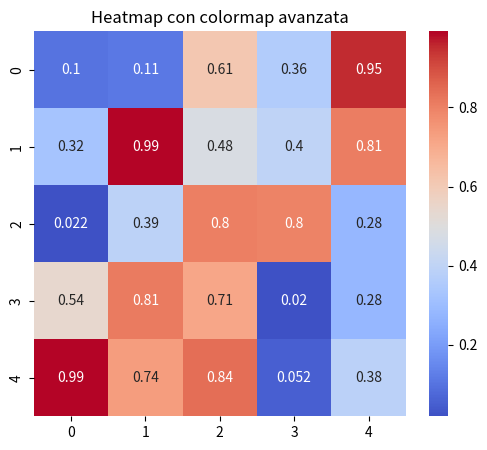
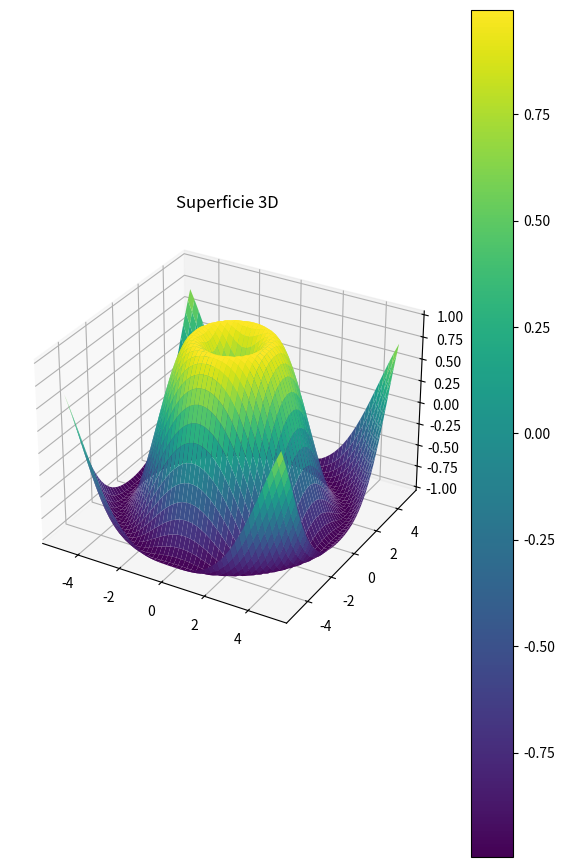

The matplotlib source for these figures, in order:

import matplotlib.pyplot as plt
import matplotlib.gridspec as gridspec
import numpy as np
import seaborn as sns
import pandas as pd
from mpl_toolkits.mplot3d import Axes3D


matrix=np.random.rand(5,5)
plt.figure(figsize=(6,5))
sns.heatmap(matrix,annot=True,cmap="coolwarm",center=0.5)
plt.title("Heatmap con colormap avanzata")
plt.show()

x=np.linspace(-5,5,50)
y=np.linspace(-5,5,50)
X,Y=np.meshgrid(x,y)
Z=np.sin(np.sqrt(X**2+Y**2))

fig=plt.figure(figsize=(7,11))
ax=fig.add_subplot(111,projection="3d")
surf=ax.plot_surface(X,Y,Z,cmap="viridis")
fig.colorbar(surf)
plt.title("Superficie 3D")
plt.show()

